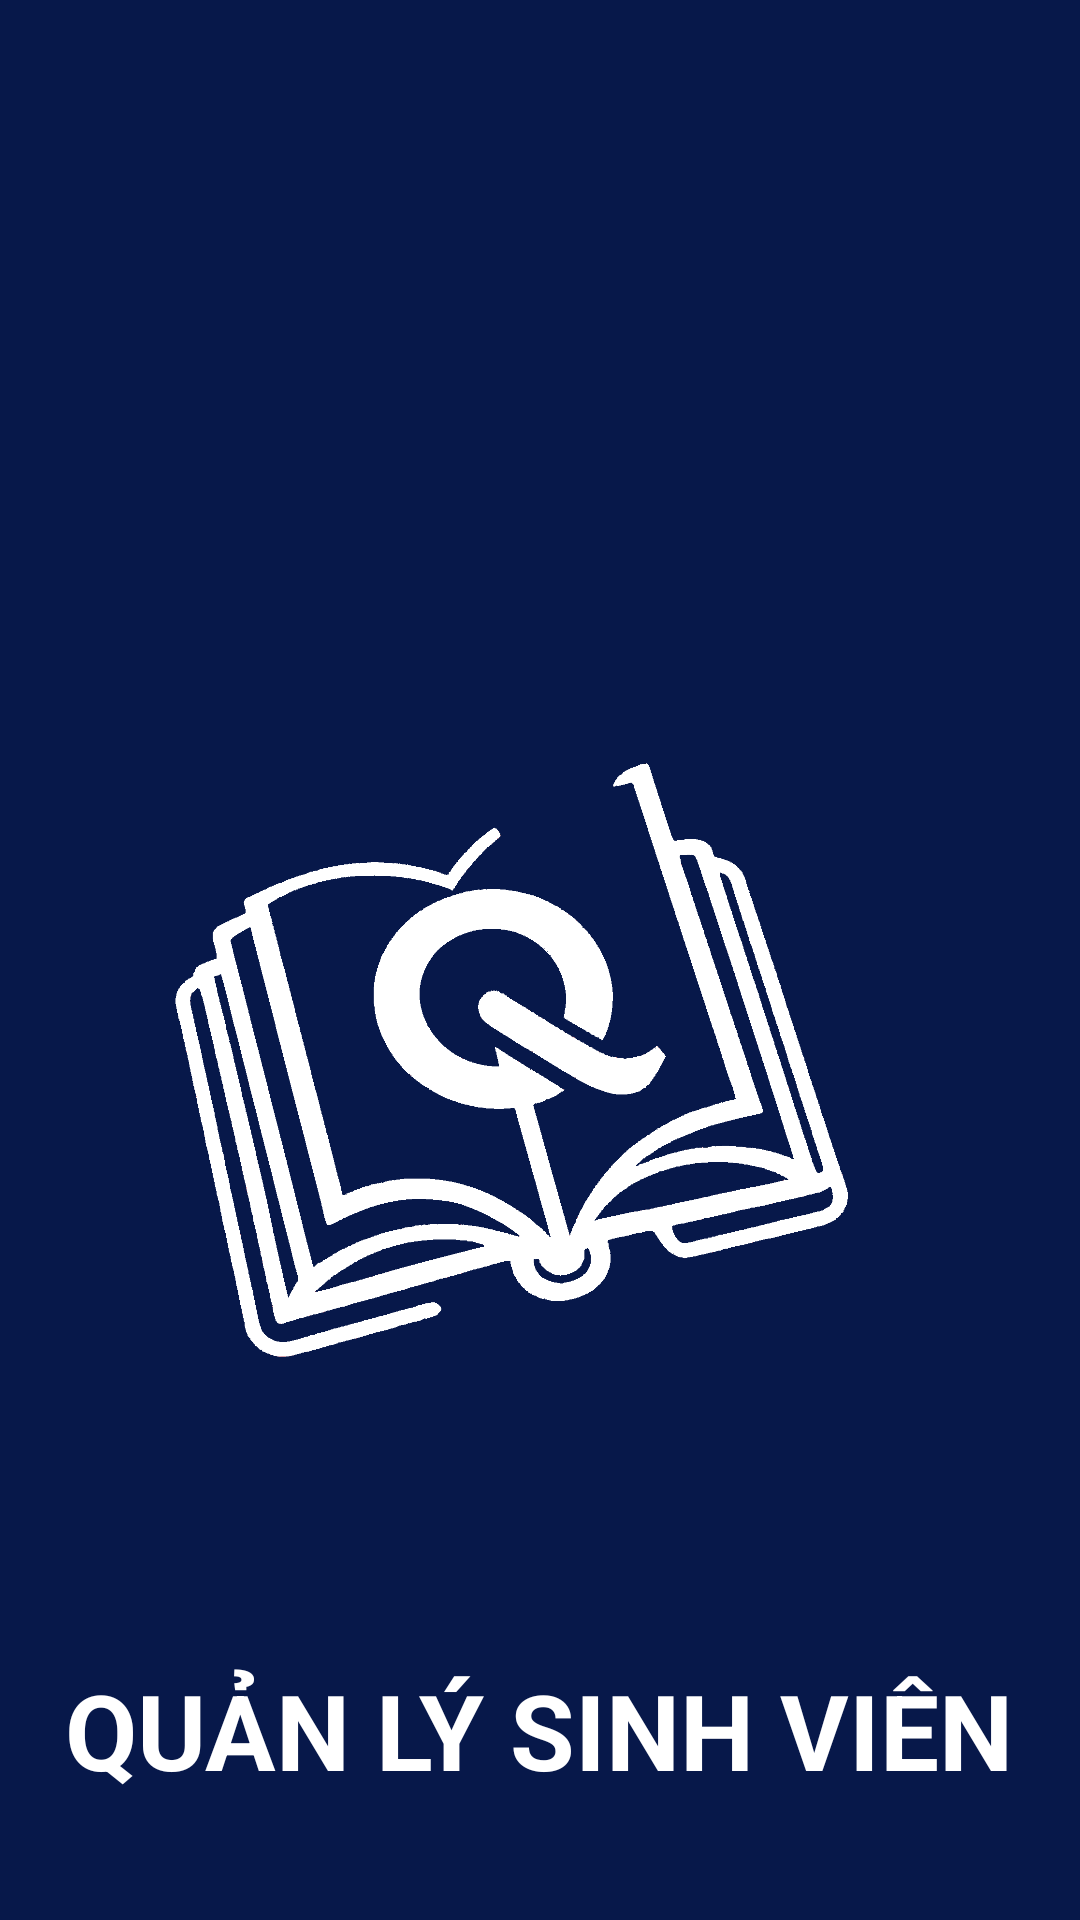

Android layout source for this screen:
<!-- AndroidManifest.xml: application theme Theme.QuanLySinhVienLan1 -->
<!-- res/layout/activity_splash.xml -->
<?xml version="1.0" encoding="utf-8"?>
<androidx.constraintlayout.widget.ConstraintLayout xmlns:android="http://schemas.android.com/apk/res/android"
    xmlns:app="http://schemas.android.com/apk/res-auto"
    xmlns:tools="http://schemas.android.com/tools"
    android:layout_width="match_parent"
    android:layout_height="match_parent"
    tools:context=".activity.SplashActivity"
    android:background="@color/statusBar">

    <ImageView
        android:layout_marginTop="100dp"
        android:layout_marginEnd="30dp"
        android:id="@+id/imv_background"
        android:layout_width="match_parent"
        android:layout_height="500dp"
        android:src="@drawable/background_sign_i_u"
        app:layout_constraintEnd_toEndOf="parent"
        app:layout_constraintStart_toStartOf="parent"
        app:layout_constraintTop_toTopOf="parent"
        />

    <RelativeLayout
        android:layout_width="match_parent"
        android:layout_height="wrap_content"
        app:layout_constraintEnd_toEndOf="@+id/imv_background"
        app:layout_constraintBottom_toBottomOf="@+id/imv_background"
        app:layout_constraintStart_toStartOf="@+id/imv_background">

        <TextView
            android:layout_width="wrap_content"
            android:layout_height="wrap_content"
            android:layout_centerHorizontal="true"
            android:text="Quản lý sinh viên"
            android:textAllCaps="true"
            android:textColor="@color/white"
            android:textSize="35sp"
            android:textStyle="bold" />
    </RelativeLayout>


</androidx.constraintlayout.widget.ConstraintLayout>
<!-- resources referenced by this layout -->
<resources>
  <color name="statusBar">#07184a</color>
  <color name="white">#FFFFFFFF</color>
  <!-- drawable background_sign_i_u: png bitmap (drawable, 61587 bytes) -->
  <style name="Theme.QuanLySinhVienLan1" parent="Base.Theme.QuanLySinhVienLan1" />
  <style name="Base.Theme.QuanLySinhVienLan1" parent="Theme.Material3.DayNight.NoActionBar">
          <item name="android:statusBarColor">@color/statusBar</item>
      </style>
</resources>
